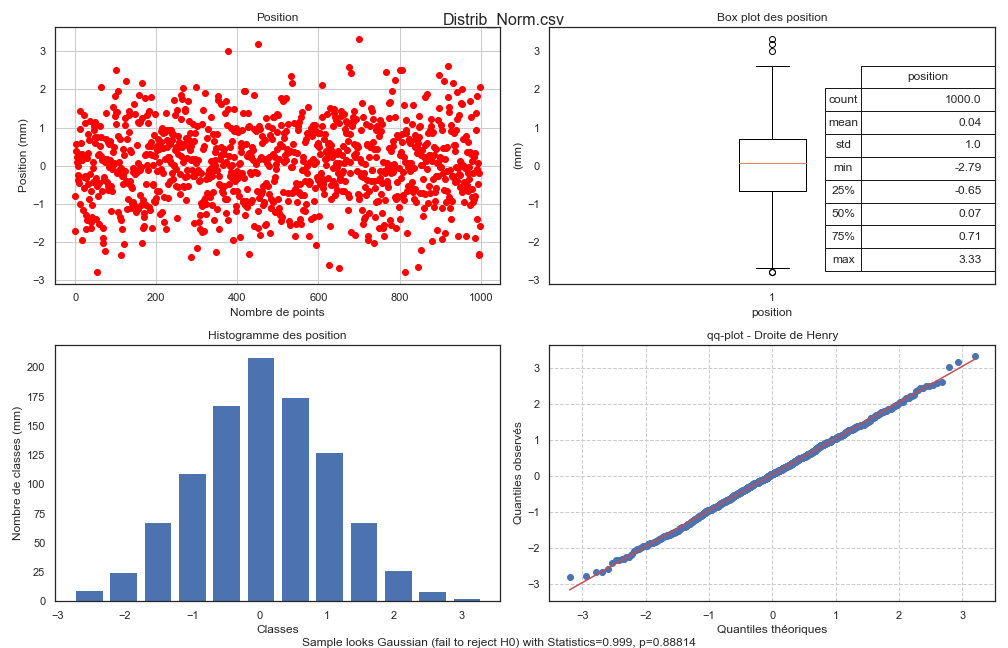

Data behind this chart, as committed beside it:
0.04, Graph01
0.04, 37078
0.04, mm
0.04, '0.01'
-0.78
-1.72
0.56
0.38
0.23
0.1
0
-0.37
-0.25
-0.46
0.3
0.97
1.43
-1
0.6
0.15
0.15
-1.94
0.31
-1.16
0.25
-0.57
1.32
-0.3
-0.26
1.11
-1.66
-0.33
-1.28
0.2
-1.43
-0.48
0.83
0.33
-0.86
0.68
-0.22
1.18
-0.66
-1.64
-1.47
-1.34
-1.02
-0.07
-0.42
0.09
1.03
0.95
0.75
1.14
0.59
-1.39
-0.31
0.75
-2.77
-0.53
0.29
... 943 more rows
